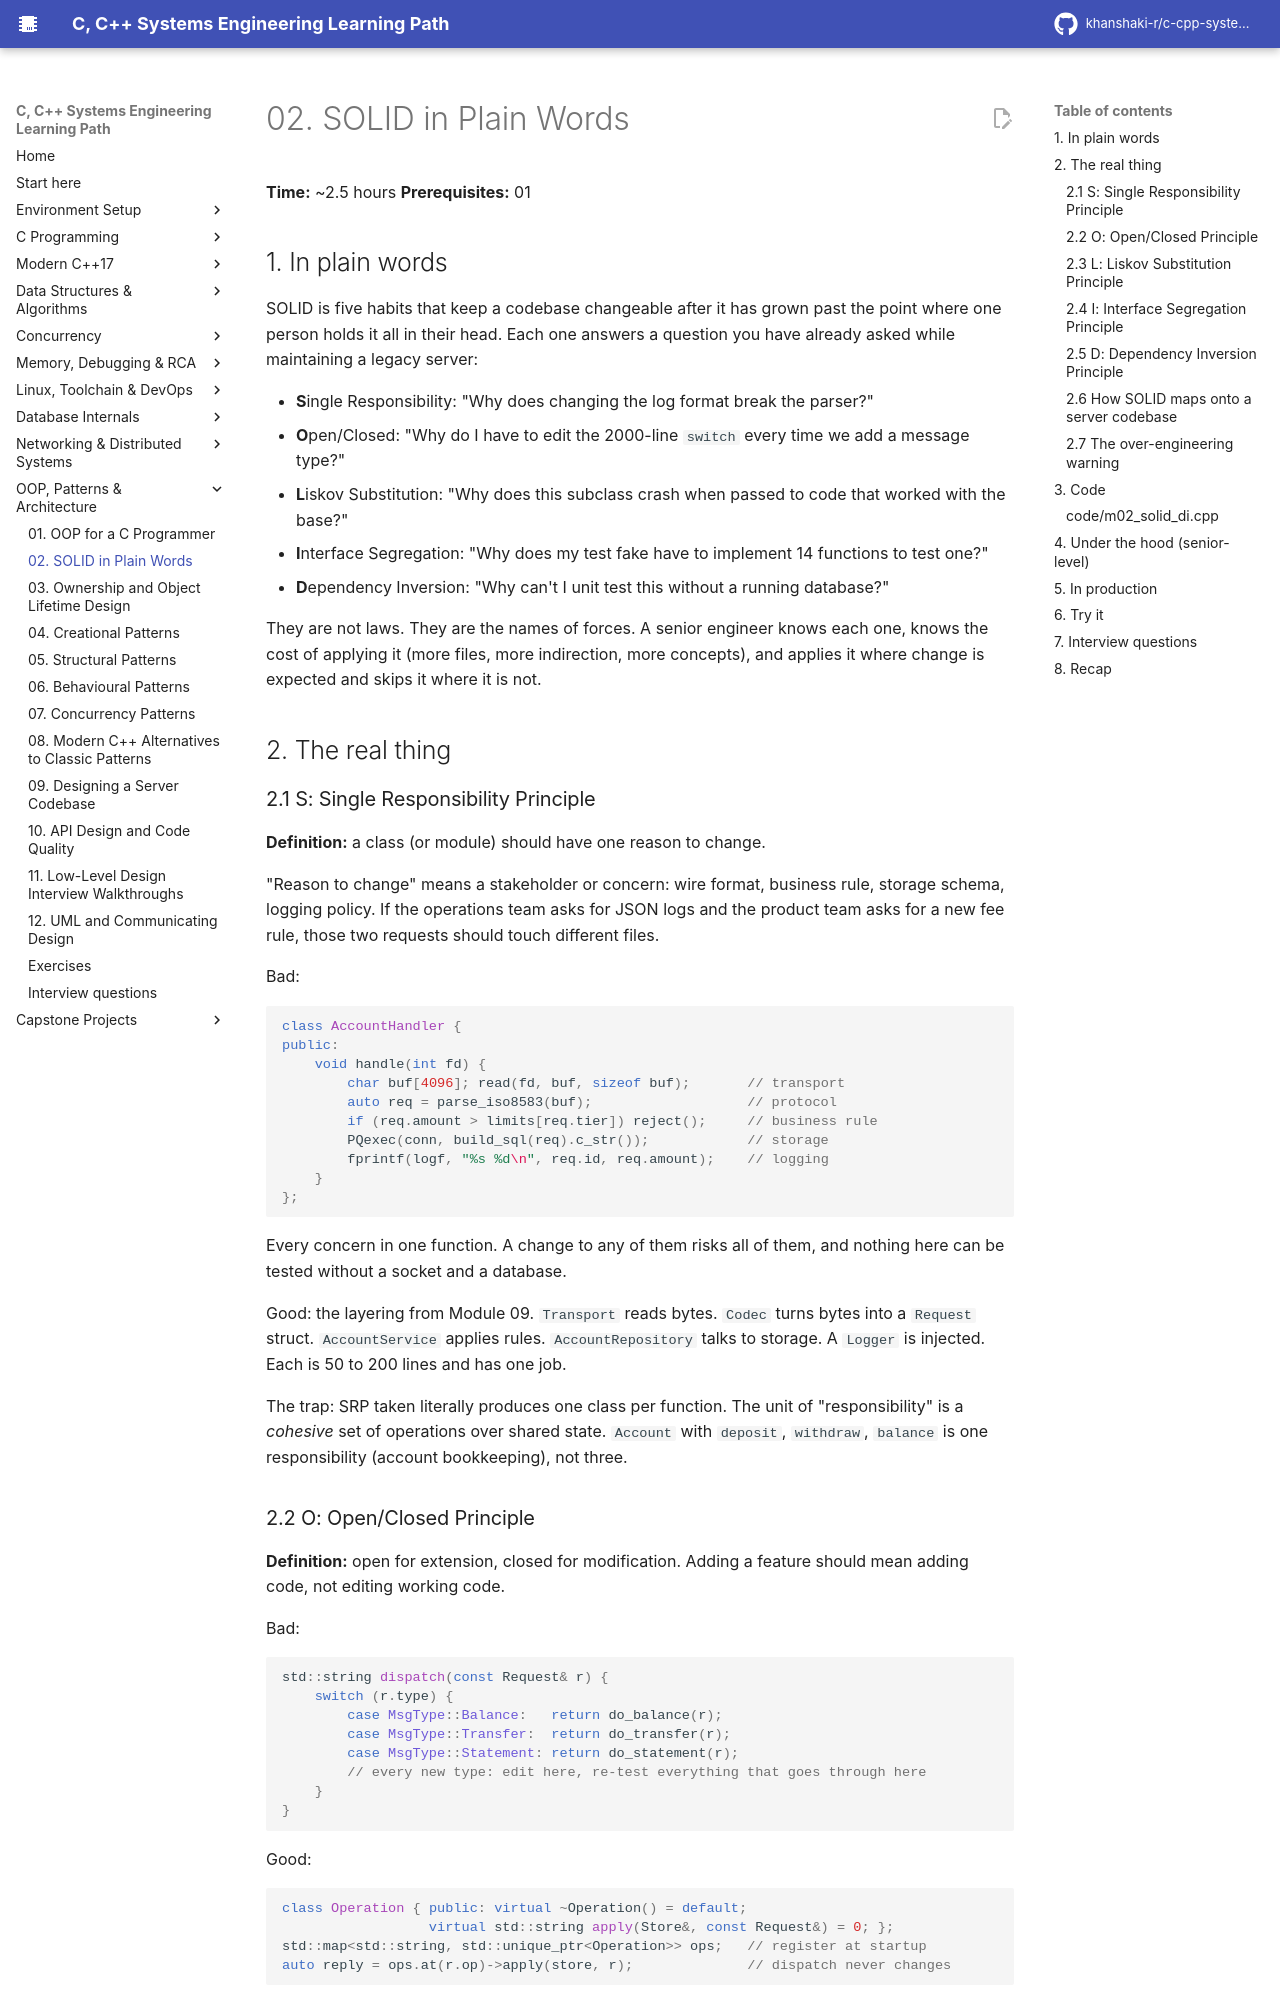

repository: khanshaki-r/c-cpp-systems-learning-path · page: 09_OOP_Design_Patterns_Architecture/02_solid_in_plain_words/index.html · generator: mkdocs

# 02. SOLID in Plain Words

**Time:** ~2.5 hours   **Prerequisites:** 01

## 1. In plain words

SOLID is five habits that keep a codebase changeable after it has grown past the point where
one person holds it all in their head. Each one answers a question you have already asked
while maintaining a legacy server:

- **S**ingle Responsibility: "Why does changing the log format break the parser?"
- **O**pen/Closed: "Why do I have to edit the 2000-line `switch` every time we add a message type?"
- **L**iskov Substitution: "Why does this subclass crash when passed to code that worked with the base?"
- **I**nterface Segregation: "Why does my test fake have to implement 14 functions to test one?"
- **D**ependency Inversion: "Why can't I unit test this without a running database?"

They are not laws. They are the names of forces. A senior engineer knows each one, knows the
cost of applying it (more files, more indirection, more concepts), and applies it where
change is expected and skips it where it is not.

## 2. The real thing

### 2.1 S: Single Responsibility Principle

**Definition:** a class (or module) should have one reason to change.

"Reason to change" means a stakeholder or concern: wire format, business rule, storage
schema, logging policy. If the operations team asks for JSON logs and the product team asks
for a new fee rule, those two requests should touch different files.

Bad:

```cpp
class AccountHandler {
public:
    void handle(int fd) {
        char buf[4096]; read(fd, buf, sizeof buf);       // transport
        auto req = parse_iso8583(buf);                   // protocol
        if (req.amount > limits[req.tier]) reject();     // business rule
        PQexec(conn, build_sql(req).c_str());            // storage
        fprintf(logf, "%s %d\n", req.id, req.amount);    // logging
    }
};
```

Every concern in one function. A change to any of them risks all of them, and nothing here
can be tested without a socket and a database.

Good: the layering from Module 09. `Transport` reads bytes. `Codec` turns bytes into a
`Request` struct. `AccountService` applies rules. `AccountRepository` talks to storage. A
`Logger` is injected. Each is 50 to 200 lines and has one job.

The trap: SRP taken literally produces one class per function. The unit of "responsibility"
is a *cohesive* set of operations over shared state. `Account` with `deposit`, `withdraw`,
`balance` is one responsibility (account bookkeeping), not three.

### 2.2 O: Open/Closed Principle

**Definition:** open for extension, closed for modification. Adding a feature should mean
adding code, not editing working code.

Bad:

```cpp
std::string dispatch(const Request& r) {
    switch (r.type) {
        case MsgType::Balance:   return do_balance(r);
        case MsgType::Transfer:  return do_transfer(r);
        case MsgType::Statement: return do_statement(r);
        // every new type: edit here, re-test everything that goes through here
    }
}
```

Good:

```cpp
class Operation { public: virtual ~Operation() = default;
                  virtual std::string apply(Store&, const Request&) = 0; };
std::map<std::string, std::unique_ptr<Operation>> ops;   // register at startup
auto reply = ops.at(r.op)->apply(store, r);              // dispatch never changes
```

A new operation is a new class plus one `register_op` line in the composition root.

The honest counterpoint: a `switch` over an `enum` has one property the registry does not.
With `-Wswitch` (in `-Wall`), the compiler tells you every place you forgot to handle the new
enum value. For a *closed* set of types that rarely changes, the `switch` (or
`std::variant` + `std::visit`, Module 06) is the better design because exhaustiveness is
checked. OCP is for sets you expect to be *open*: plug-ins, customer-specific rules, message
handlers added by other teams.
